Photos from the image-classification dataset "medicine_boxes_split" in the GitHub repository satwikug25/AML_Proj. Its 20 classes are: acetaminophen, albuterol, amlodipine, amoxicillin, aspirin, atorvastatin, azithromycin, cetirizine, clopidogrel, furosemide, ibuprofen, levothyroxine, lisinopril, loratadine, losartan, metformin, naproxen, omeprazole, pantoprazole, simvastatin.

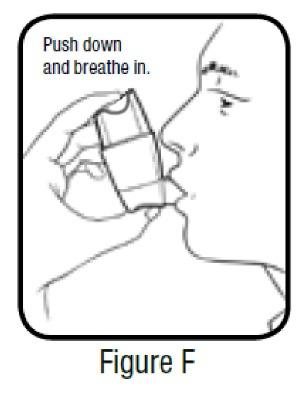
Label: albuterol

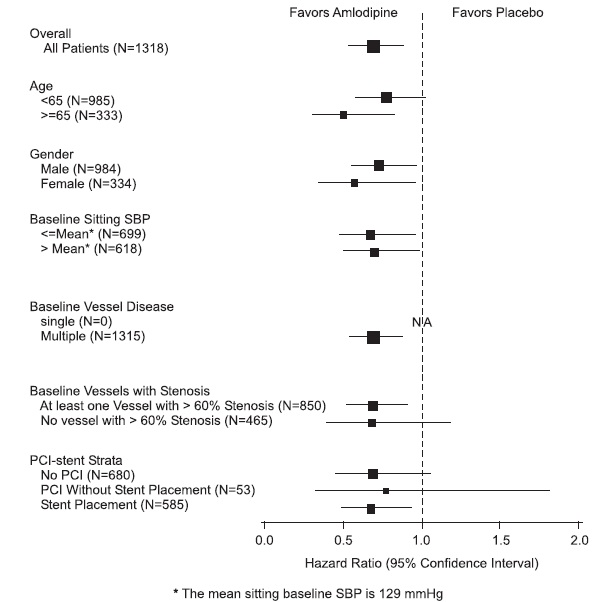
Label: amlodipine

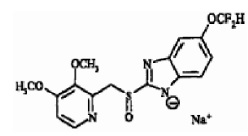
Label: pantoprazole

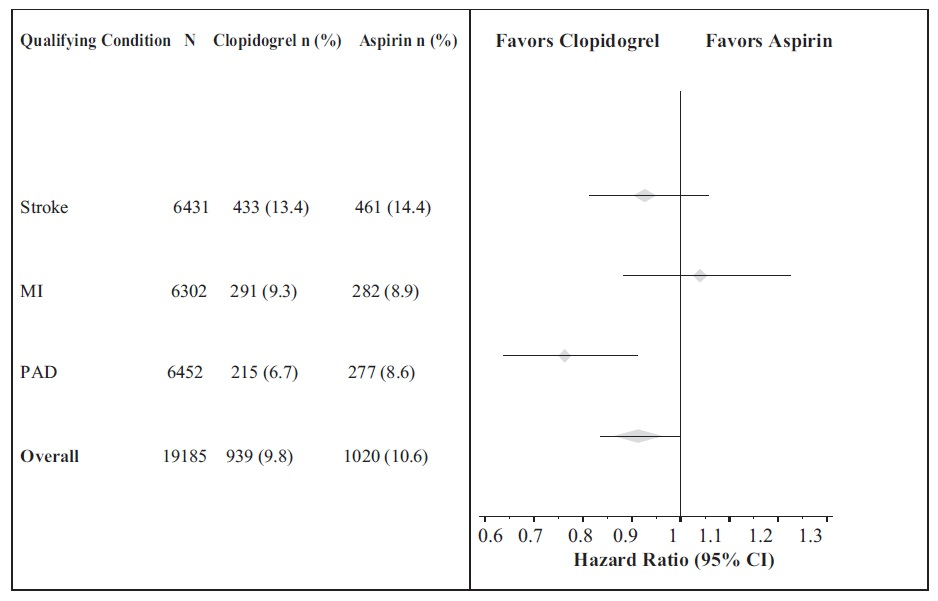
Label: clopidogrel

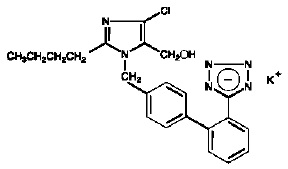
Label: losartan

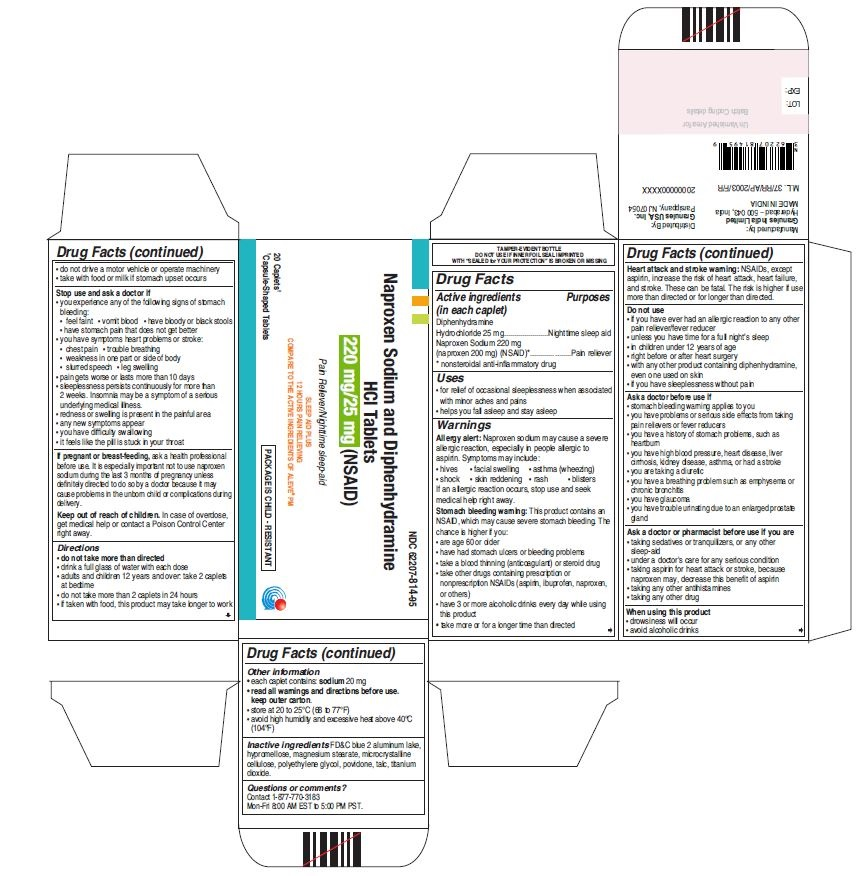
Label: naproxen
